Labelled photos from "spiral_augmented", an image-classification folder in 2ai-lab/Leveraging-Handwriting-Impairment-as-an-Early-Biomarker-for-Parkinson-Disease. The possible labels are: healthy, Parkinson.

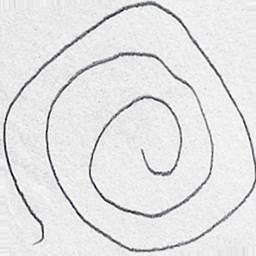
Label: healthy

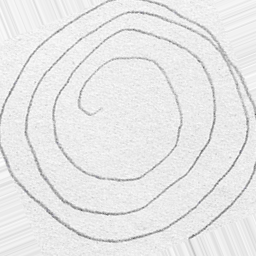
Label: Parkinson

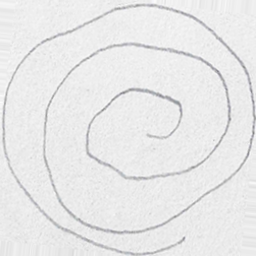
Label: healthy

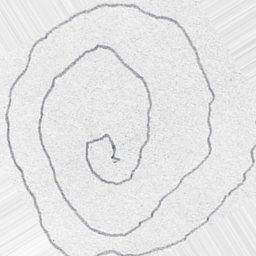
Label: Parkinson

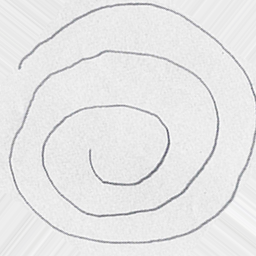
Label: healthy

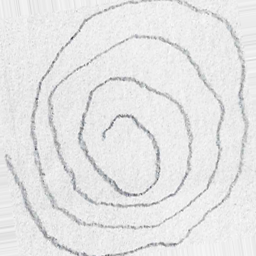
Label: Parkinson
